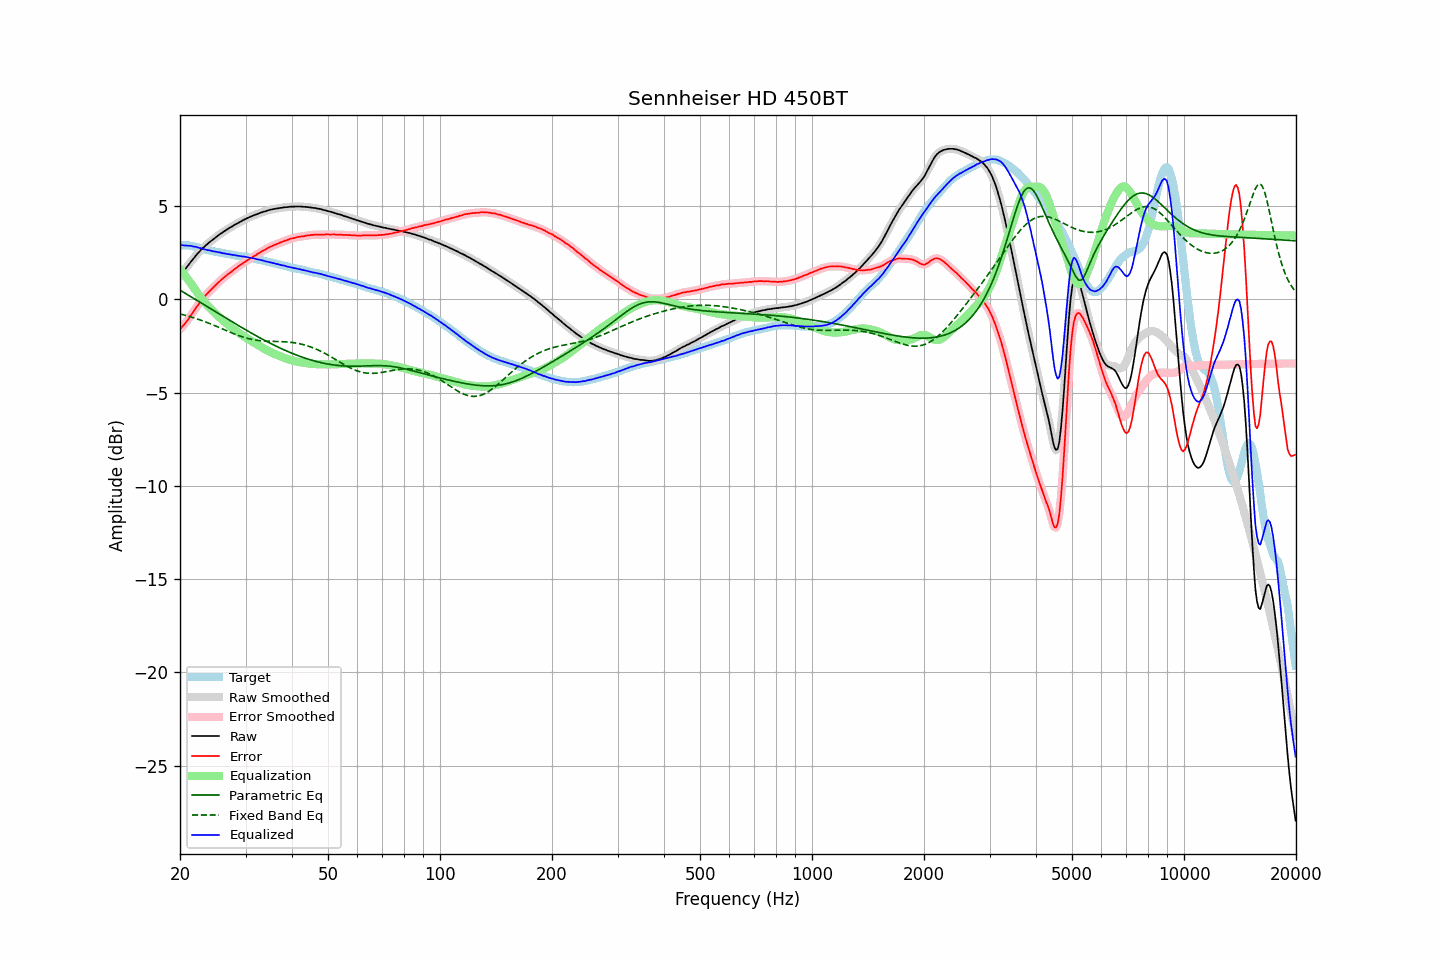

The file beside this chart, header and first rows:
frequency, raw, error, smoothed, error_smoothed, equalization, parametric_eq, fixed_band_eq, equalized_raw, equalized_smoothed, target
20.00, 1.29, -1.61, 1.30, -1.60, 1.62, 0.50, -0.78, 2.91, 2.92, 2.90
20.20, 1.40, -1.50, 1.40, -1.51, 1.51, 0.45, -0.80, 2.92, 2.91, 2.90
20.40, 1.49, -1.41, 1.50, -1.41, 1.40, 0.39, -0.82, 2.90, 2.90, 2.90
20.61, 1.60, -1.30, 1.60, -1.30, 1.29, 0.34, -0.84, 2.89, 2.89, 2.90
20.81, 1.71, -1.19, 1.71, -1.19, 1.18, 0.29, -0.87, 2.89, 2.89, 2.90
21.02, 1.81, -1.09, 1.82, -1.07, 1.06, 0.24, -0.89, 2.88, 2.88, 2.90
21.23, 1.93, -0.95, 1.93, -0.95, 0.95, 0.19, -0.92, 2.88, 2.88, 2.88
21.44, 2.05, -0.82, 2.04, -0.83, 0.83, 0.14, -0.94, 2.87, 2.87, 2.87
21.66, 2.14, -0.71, 2.15, -0.70, 0.70, 0.08, -0.97, 2.85, 2.85, 2.85
21.87, 2.26, -0.57, 2.26, -0.58, 0.58, 0.03, -1.00, 2.83, 2.83, 2.83
22.09, 2.36, -0.45, 2.36, -0.45, 0.45, -0.02, -1.03, 2.82, 2.81, 2.82
22.31, 2.47, -0.32, 2.46, -0.33, 0.33, -0.07, -1.06, 2.79, 2.79, 2.79
22.54, 2.55, -0.21, 2.56, -0.21, 0.21, -0.13, -1.08, 2.76, 2.77, 2.77
22.76, 2.65, -0.09, 2.65, -0.09, 0.09, -0.18, -1.12, 2.75, 2.74, 2.75
22.99, 2.73, 0.02, 2.73, 0.02, -0.02, -0.23, -1.15, 2.72, 2.72, 2.72
23.22, 2.81, 0.13, 2.82, 0.13, -0.12, -0.28, -1.18, 2.69, 2.70, 2.68
23.45, 2.89, 0.23, 2.89, 0.23, -0.22, -0.34, -1.21, 2.67, 2.67, 2.66
23.69, 2.96, 0.31, 2.97, 0.32, -0.32, -0.39, -1.24, 2.65, 2.65, 2.65
23.92, 3.04, 0.41, 3.04, 0.41, -0.41, -0.44, -1.28, 2.64, 2.63, 2.63
24.16, 3.11, 0.49, 3.11, 0.49, -0.50, -0.50, -1.31, 2.62, 2.61, 2.62
24.40, 3.17, 0.57, 3.18, 0.58, -0.58, -0.55, -1.35, 2.59, 2.59, 2.60
24.65, 3.24, 0.66, 3.25, 0.66, -0.67, -0.60, -1.38, 2.57, 2.58, 2.58
24.89, 3.32, 0.76, 3.31, 0.75, -0.75, -0.65, -1.42, 2.56, 2.56, 2.56
25.14, 3.38, 0.84, 3.38, 0.84, -0.84, -0.71, -1.46, 2.55, 2.55, 2.55
25.39, 3.45, 0.92, 3.45, 0.92, -0.92, -0.76, -1.49, 2.53, 2.53, 2.53
25.65, 3.51, 1.00, 3.51, 1.00, -1.00, -0.81, -1.53, 2.52, 2.51, 2.52
25.91, 3.56, 1.08, 3.57, 1.08, -1.07, -0.87, -1.57, 2.49, 2.49, 2.49
26.16, 3.62, 1.15, 3.62, 1.15, -1.15, -0.92, -1.60, 2.48, 2.48, 2.47
26.43, 3.68, 1.22, 3.68, 1.22, -1.22, -0.97, -1.64, 2.46, 2.46, 2.46
26.69, 3.73, 1.29, 3.74, 1.29, -1.29, -1.02, -1.68, 2.44, 2.45, 2.44
26.96, 3.79, 1.36, 3.79, 1.36, -1.36, -1.07, -1.72, 2.43, 2.43, 2.43
27.23, 3.84, 1.42, 3.84, 1.42, -1.43, -1.13, -1.75, 2.42, 2.41, 2.42
27.50, 3.89, 1.49, 3.90, 1.49, -1.49, -1.18, -1.79, 2.40, 2.40, 2.41
27.77, 3.94, 1.56, 3.95, 1.56, -1.56, -1.23, -1.82, 2.38, 2.39, 2.39
28.05, 4.00, 1.63, 4.00, 1.63, -1.63, -1.28, -1.86, 2.38, 2.37, 2.37
28.33, 4.04, 1.69, 4.05, 1.69, -1.69, -1.33, -1.89, 2.36, 2.36, 2.35
28.62, 4.09, 1.75, 4.09, 1.75, -1.75, -1.38, -1.92, 2.34, 2.34, 2.34
28.90, 4.14, 1.81, 4.14, 1.81, -1.81, -1.44, -1.95, 2.33, 2.33, 2.33
29.19, 4.18, 1.88, 4.19, 1.87, -1.87, -1.49, -1.98, 2.31, 2.32, 2.31
29.48, 4.23, 1.93, 4.23, 1.93, -1.93, -1.54, -2.01, 2.30, 2.30, 2.31
29.78, 4.28, 1.99, 4.28, 1.99, -1.99, -1.59, -2.04, 2.29, 2.29, 2.29
30.08, 4.32, 2.04, 4.32, 2.04, -2.04, -1.64, -2.06, 2.28, 2.28, 2.28
30.38, 4.36, 2.10, 4.37, 2.10, -2.10, -1.69, -2.09, 2.26, 2.27, 2.26
30.68, 4.40, 2.15, 4.40, 2.16, -2.15, -1.74, -2.11, 2.25, 2.25, 2.25
30.99, 4.44, 2.22, 4.44, 2.21, -2.21, -1.79, -2.13, 2.23, 2.23, 2.23
31.30, 4.47, 2.26, 4.48, 2.26, -2.26, -1.83, -2.15, 2.21, 2.21, 2.21
31.61, 4.51, 2.31, 4.51, 2.31, -2.32, -1.88, -2.16, 2.20, 2.19, 2.20
31.93, 4.54, 2.36, 4.54, 2.37, -2.37, -1.93, -2.18, 2.17, 2.17, 2.18
32.24, 4.57, 2.43, 4.58, 2.42, -2.42, -1.98, -2.19, 2.15, 2.16, 2.15
32.57, 4.61, 2.48, 4.61, 2.48, -2.47, -2.02, -2.20, 2.14, 2.14, 2.14
32.89, 4.64, 2.52, 4.64, 2.53, -2.53, -2.07, -2.21, 2.12, 2.12, 2.12
33.22, 4.67, 2.58, 4.67, 2.58, -2.58, -2.12, -2.22, 2.10, 2.10, 2.09
33.55, 4.70, 2.63, 4.70, 2.63, -2.63, -2.16, -2.23, 2.08, 2.07, 2.08
33.89, 4.72, 2.67, 4.73, 2.68, -2.68, -2.21, -2.23, 2.05, 2.05, 2.05
34.23, 4.75, 2.72, 4.75, 2.72, -2.72, -2.25, -2.24, 2.03, 2.03, 2.03
34.57, 4.78, 2.78, 4.78, 2.77, -2.77, -2.30, -2.24, 2.01, 2.01, 2.01
34.92, 4.80, 2.82, 4.81, 2.82, -2.81, -2.34, -2.24, 1.99, 1.99, 1.98
35.27, 4.82, 2.85, 4.82, 2.86, -2.85, -2.39, -2.25, 1.97, 1.97, 1.97
35.62, 4.84, 2.90, 4.84, 2.89, -2.89, -2.43, -2.25, 1.95, 1.95, 1.95
35.97, 4.85, 2.93, 4.86, 2.93, -2.93, -2.47, -2.25, 1.92, 1.93, 1.92
... 635 more rows
